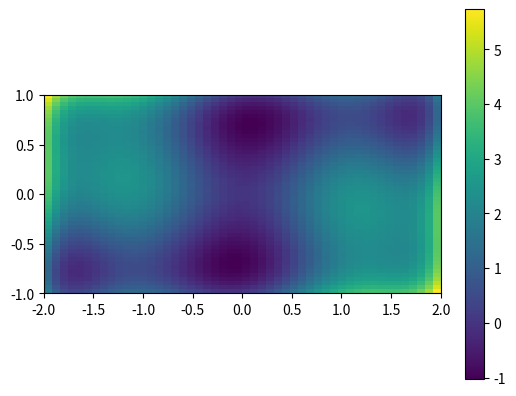
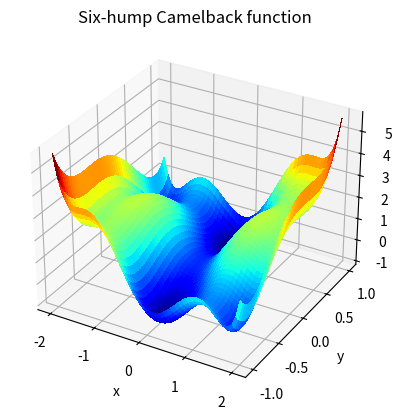
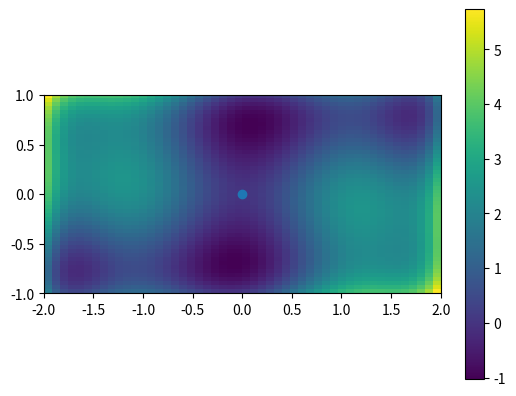

The matplotlib source for these figures, in order:
%matplotlib inline

import numpy as np


# Define the function that we are interested in
def sixhump(x):
    return ((4 - 2.1*x[0]**2 + x[0]**4 / 3.) * x[0]**2 + x[0] * x[1]
            + (-4 + 4*x[1]**2) * x[1] **2)

# Make a grid to evaluate the function (for plotting)
x = np.linspace(-2, 2)
y = np.linspace(-1, 1)
xg, yg = np.meshgrid(x, y)

import matplotlib.pyplot as plt
plt.figure()
plt.imshow(sixhump([xg, yg]), extent=[-2, 2, -1, 1])
plt.colorbar()

from mpl_toolkits.mplot3d import Axes3D
fig = plt.figure()
ax = fig.add_subplot(111, projection='3d')
surf = ax.plot_surface(xg, yg, sixhump([xg, yg]), rstride=1, cstride=1,
                       cmap=plt.cm.jet, linewidth=0, antialiased=False)

ax.set_xlabel('x')
ax.set_ylabel('y')
ax.set_zlabel('f(x, y)')
ax.set_title('Six-hump Camelback function')

from scipy import optimize

x_min = optimize.minimize(sixhump, x0=[0, 0])

plt.figure()
# Show the function in 2D
plt.imshow(sixhump([xg, yg]), extent=[-2, 2, -1, 1])
plt.colorbar()
# And the minimum that we've found:
plt.scatter(x_min.x[0], x_min.x[1])

plt.show()